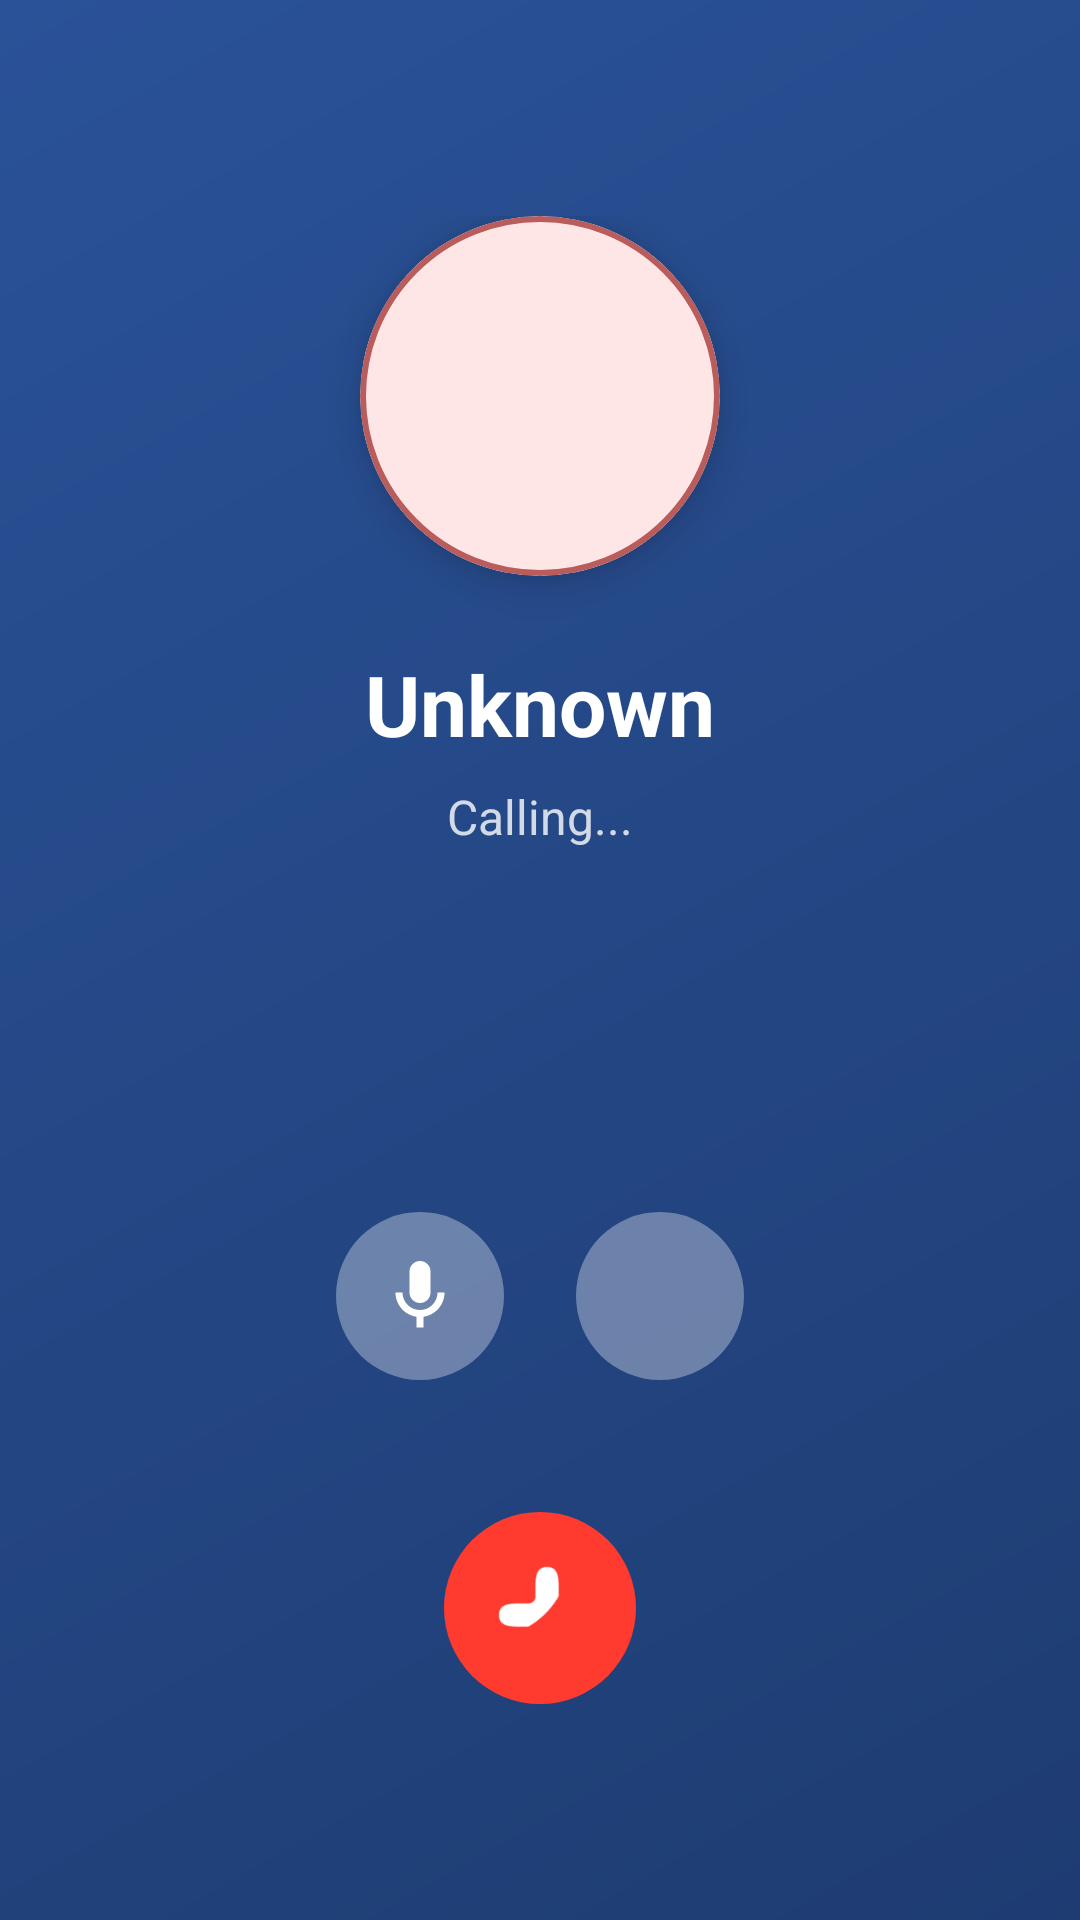

Write the Android layout XML for this screen, with the resource values it uses.
<!-- AndroidManifest.xml: activity theme Theme.I210575.NoActionBar -->
<!-- res/layout/activity_voice_call.xml -->
<?xml version="1.0" encoding="utf-8"?>

<FrameLayout xmlns:android="http://schemas.android.com/apk/res/android"
    xmlns:app="http://schemas.android.com/apk/res-auto"
    android:layout_width="match_parent"
    android:layout_height="match_parent"
    android:background="@color/black">

    
    <View
        android:layout_width="match_parent"
        android:layout_height="match_parent"
        android:background="@drawable/gradient_background"/>

    
    <LinearLayout
        android:layout_width="match_parent"
        android:layout_height="match_parent"
        android:orientation="vertical"
        android:padding="24dp">

        
        <LinearLayout
            android:layout_width="match_parent"
            android:layout_height="wrap_content"
            android:orientation="vertical"
            android:layout_marginTop="48dp"
            android:gravity="center">

            
            <androidx.cardview.widget.CardView
                android:layout_width="120dp"
                android:layout_height="120dp"
                app:cardCornerRadius="60dp"
                app:cardElevation="8dp">

                <ImageView
                    android:id="@+id/caller_image"
                    android:layout_width="match_parent"
                    android:layout_height="match_parent"
                    android:scaleType="centerCrop"
                    android:src="@drawable/profile_placeholder"/>

            </androidx.cardview.widget.CardView>

            
            <TextView
                android:id="@+id/caller_name"
                android:layout_width="wrap_content"
                android:layout_height="wrap_content"
                android:layout_marginTop="24dp"
                android:text="Unknown"
                android:textColor="@color/white"
                android:textSize="28sp"
                android:textStyle="bold"/>

            
            <TextView
                android:id="@+id/call_status"
                android:layout_width="wrap_content"
                android:layout_height="wrap_content"
                android:layout_marginTop="8dp"
                android:text="Calling..."
                android:textColor="#CCFFFFFF"
                android:textSize="16sp"/>

            
            <TextView
                android:id="@+id/call_duration"
                android:layout_width="wrap_content"
                android:layout_height="wrap_content"
                android:layout_marginTop="16dp"
                android:text="00:00"
                android:textColor="@color/white"
                android:textSize="20sp"
                android:visibility="gone"/>

        </LinearLayout>

        
        <View
            android:layout_width="match_parent"
            android:layout_height="0dp"
            android:layout_weight="1"/>

        
        <LinearLayout
            android:layout_width="match_parent"
            android:layout_height="wrap_content"
            android:orientation="vertical"
            android:gravity="center"
            android:layout_marginBottom="48dp">

            
            <LinearLayout
                android:layout_width="wrap_content"
                android:layout_height="wrap_content"
                android:orientation="horizontal"
                android:gravity="center"
                android:layout_marginBottom="32dp">

                
                <FrameLayout
                    android:id="@+id/mute_button"
                    android:layout_width="56dp"
                    android:layout_height="56dp"
                    android:layout_margin="12dp"
                    android:background="@drawable/bg_call_control_button"
                    android:clickable="true"
                    android:focusable="true">

                    <ImageView
                        android:id="@+id/mute_icon"
                        android:layout_width="28dp"
                        android:layout_height="28dp"
                        android:layout_gravity="center"
                        android:src="@drawable/ic_mic"
                        app:tint="@color/white"/>

                </FrameLayout>

                
                <FrameLayout
                    android:id="@+id/speaker_button"
                    android:layout_width="56dp"
                    android:layout_height="56dp"
                    android:layout_margin="12dp"
                    android:background="@drawable/bg_call_control_button"
                    android:clickable="true"
                    android:focusable="true">

                    <ImageView
                        android:id="@+id/speaker_icon"
                        android:layout_width="28dp"
                        android:layout_height="28dp"
                        android:layout_gravity="center"
                        android:src="@drawable/ic_volume_up"
                        app:tint="@color/white"/>

                </FrameLayout>

            </LinearLayout>

            
            <FrameLayout
                android:id="@+id/end_call_button"
                android:layout_width="64dp"
                android:layout_height="64dp"
                android:background="@drawable/bg_call_end_button"
                android:clickable="true"
                android:focusable="true">

                <ImageView
                    android:layout_width="32dp"
                    android:layout_height="32dp"
                    android:layout_gravity="center"
                    android:src="@drawable/ic_call_end"
                    android:rotation="135"
                    app:tint="@color/white"/>

            </FrameLayout>

        </LinearLayout>

    </LinearLayout>

</FrameLayout>
<!-- resources referenced by this layout -->
<resources>
  <color name="black">#FF000000</color>
  <color name="white">#FFFFFFFF</color>
  <!-- drawable bg_call_control_button (drawable) -->
  <?xml version="1.0" encoding="utf-8"?>
  
  <shape xmlns:android="http://schemas.android.com/apk/res/android"
      android:shape="oval">
      <solid android:color="#55FFFFFF"/>
      <size
          android:width="56dp"
          android:height="56dp"/>
  </shape>
  <!-- drawable bg_call_end_button (drawable) -->
  <?xml version="1.0" encoding="utf-8"?>
  
  <shape xmlns:android="http://schemas.android.com/apk/res/android"
      android:shape="oval">
      <solid android:color="#FF3B30"/>
      <size
          android:width="64dp"
          android:height="64dp"/>
  </shape>
  <!-- drawable gradient_background (drawable) -->
  <?xml version="1.0" encoding="utf-8"?>
  
  <shape xmlns:android="http://schemas.android.com/apk/res/android">
      <gradient
          android:angle="135"
          android:startColor="#1e3c72"
          android:endColor="#2a5298"
          android:type="linear"/>
  </shape>
  <!-- drawable ic_call_end (drawable) -->
  <vector xmlns:android="http://schemas.android.com/apk/res/android"
      android:width="24dp"
      android:height="24dp"
      android:viewportWidth="24"
      android:viewportHeight="24">
      <path
          android:fillColor="@android:color/black"
          android:pathData="M6.62,10.79C8.06,10.32 10.72,10.05 12,10.05C13.28,10.05 15.94,10.32 17.38,10.79L19.31,12.72C21.54,14.95 22,16.5 20.5,18C19,19.5 17.45,19.04 15.22,16.81L13.29,14.88C12.9,14.49 12.45,14.3 12,14.3C11.55,14.3 11.1,14.49 10.71,14.88L8.78,16.81C6.55,19.04 5,19.5 3.5,18C2,16.5 2.46,14.95 4.69,12.72L6.62,10.79Z"/>
  </vector>
  <!-- drawable ic_mic (drawable) -->
  <vector xmlns:android="http://schemas.android.com/apk/res/android"
      android:width="24dp"
      android:height="24dp"
      android:viewportWidth="24"
      android:viewportHeight="24">
      <path
          android:fillColor="@android:color/black"
          android:pathData="M12,14C13.66,14 15,12.66 15,11V5C15,3.34 13.66,2 12,2C10.34,2 9,3.34 9,5V11C9,12.66 10.34,14 12,14M19,11C19,14.53 16.39,17.44 13,17.93V21H11V17.93C7.61,17.44 5,14.53 5,11H7A5,5 0 0,0 12,16A5,5 0 0,0 17,11"/>
  </vector>
  <!-- drawable profile_placeholder (drawable) -->
  <shape xmlns:android="http://schemas.android.com/apk/res/android"
      android:shape="oval">
      <solid android:color="#FFE6E6" />
      <stroke
          android:width="2dp"
          android:color="#B85C5C" />
  </shape>
  <style name="Theme.I210575.NoActionBar" parent="Theme.i220968_i228810">
          <item name="windowActionBar">false</item>
          <item name="windowNoTitle">true</item>
          <item name="android:statusBarColor">@android:color/transparent</item>
          <item name="android:windowLightStatusBar">true</item>
      </style>
  <style name="Theme.i220968_i228810" parent="Theme.AppCompat.Light.DarkActionBar">
          
          <item name="colorPrimary">@color/instagram_red</item>
          <item name="colorPrimaryVariant">@color/dark_brown</item>
          <item name="colorOnPrimary">@color/white</item>
          
          <item name="colorSecondary">@color/light_brown</item>
          <item name="colorSecondaryVariant">@color/dark_brown</item>
          <item name="colorOnSecondary">@color/black</item>
          
          <item name="android:statusBarColor">@color/white</item>
          
          <item name="android:windowLightStatusBar">true</item>
      </style>
  <color name="instagram_red">#B85C5C</color>
  <color name="dark_brown">#8B4513</color>
  <color name="light_brown">#9B6B6B</color>
</resources>
